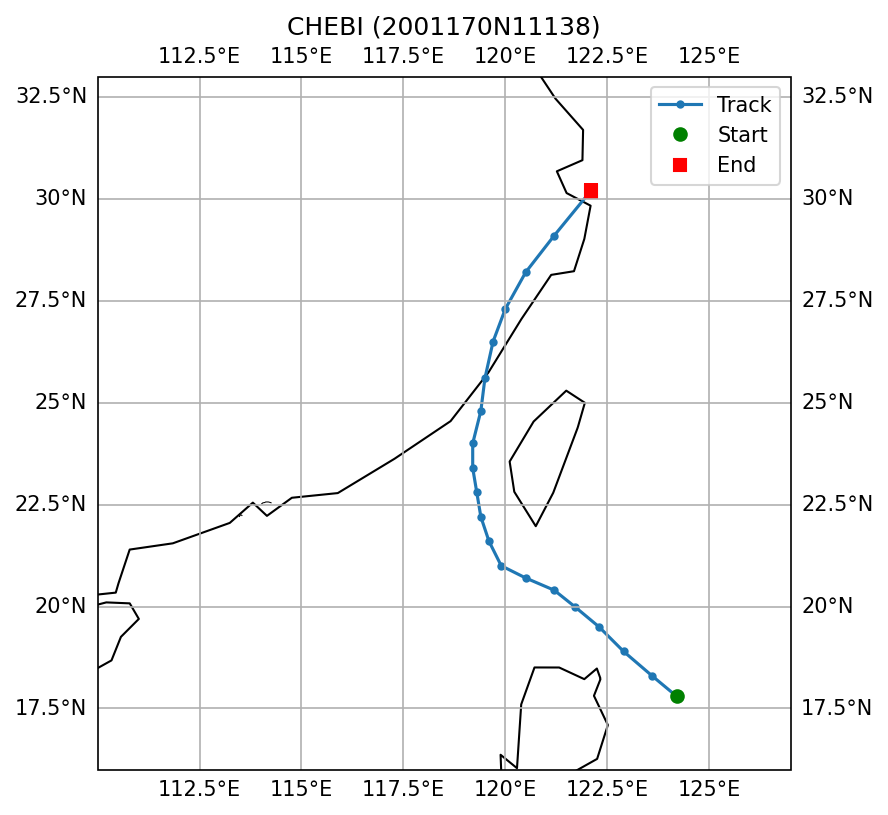

Source data for this figure (header and first rows):
SID, NAME, ISO_TIME, LAT, LON, DIST2LAND, USA_WIND, USA_PRES, USA_R34_NE, USA_R34_SE, USA_R34_SW, USA_R34_NW, USA_RMW, CMA_CAT
2001170N11138, CHEBI, 2001-06-21 21:00:00, 17.8, 124.2, 198, 63.0, 978.0, , , , , , 3
2001170N11138, CHEBI, 2001-06-22 00:00:00, 18.3, 123.6, 137, 65.0, 976.0, , , , , , 3
2001170N11138, CHEBI, 2001-06-22 03:00:00, 18.9, 122.9, 84, 70.0, 972.0, , , , , , 3
2001170N11138, CHEBI, 2001-06-22 06:00:00, 19.5, 122.3, 123, 75.0, 967.0, , , , , , 4
2001170N11138, CHEBI, 2001-06-22 09:00:00, 20.0, 121.7, 170, 75.0, 967.0, , , , , , 4
2001170N11138, CHEBI, 2001-06-22 12:00:00, 20.4, 121.2, 170, 75.0, 967.0, , , , , , 4
2001170N11138, CHEBI, 2001-06-22 15:00:00, 20.7, 120.5, 135, 83.0, 961.0, , , , , , 4
2001170N11138, CHEBI, 2001-06-22 18:00:00, 21.0, 119.9, 130, 90.0, 954.0, , , , , , 4
2001170N11138, CHEBI, 2001-06-22 21:00:00, 21.6, 119.6, 118, 95.0, 949.0, , , , , , 4
2001170N11138, CHEBI, 2001-06-23 00:00:00, 22.2, 119.4, 98, 100.0, 944.0, , , , , , 4
2001170N11138, CHEBI, 2001-06-23 03:00:00, 22.8, 119.3, 88, 98.0, 947.0, , , , , , 4
2001170N11138, CHEBI, 2001-06-23 06:00:00, 23.4, 119.2, 94, 95.0, 949.0, , , , , , 4
2001170N11138, CHEBI, 2001-06-23 09:00:00, 24.0, 119.2, 82, 93.0, 952.0, , , , , , 4
2001170N11138, CHEBI, 2001-06-23 12:00:00, 24.8, 119.4, 39, 90.0, 954.0, , , , , , 4
2001170N11138, CHEBI, 2001-06-23 15:00:00, 25.6, 119.5, 0, 88.0, 954.0, , , , , , 4
2001170N11138, CHEBI, 2001-06-23 18:00:00, 26.5, 119.7, 0, 85.0, 954.0, , , , , , 3
2001170N11138, CHEBI, 2001-06-23 21:00:00, 27.3, 120.0, 0, 65.0, 973.0, , , , , , 3
2001170N11138, CHEBI, 2001-06-24 00:00:00, 28.2, 120.5, 0, 45.0, 991.0, , , , , , 2
2001170N11138, CHEBI, 2001-06-24 03:00:00, 29.1, 121.2, 0, 40.0, 994.0, , , , , , 2
2001170N11138, CHEBI, 2001-06-24 06:00:00, 30.2, 122.1, 48, 35.0, 997.0, , , , , , 2
